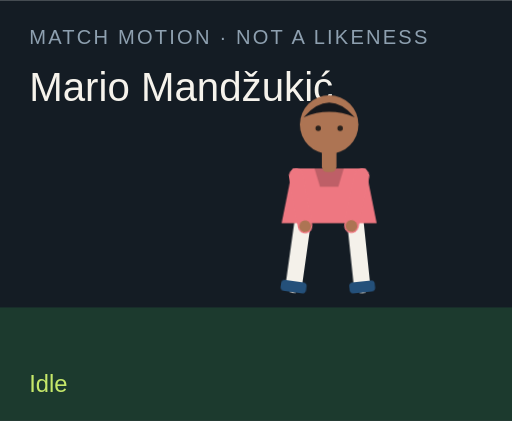
t = 0.00 s
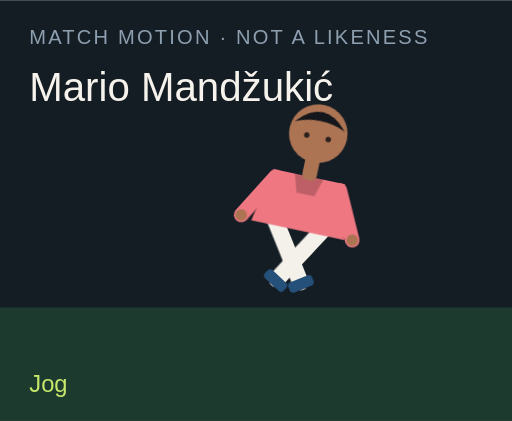
t = 1.50 s
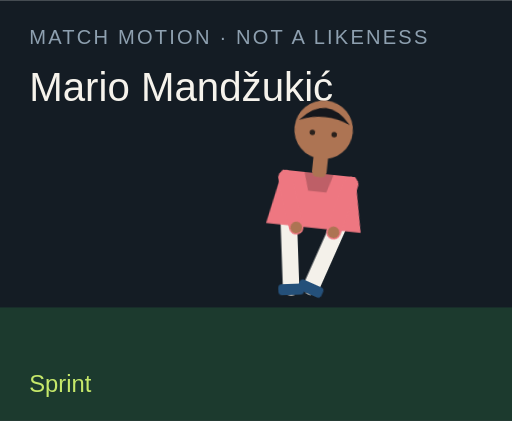
t = 3.00 s
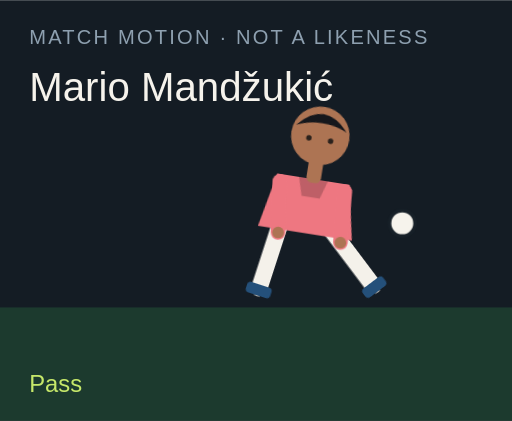
t = 4.50 s
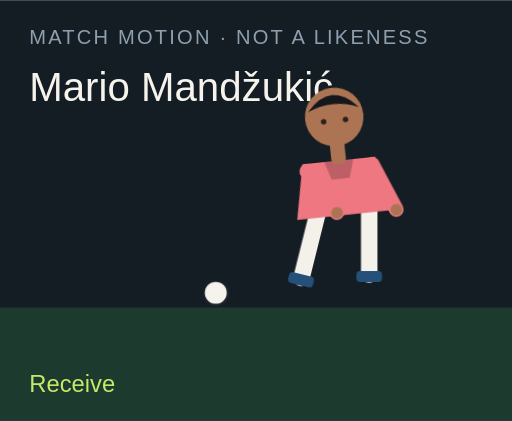
t = 6.00 s
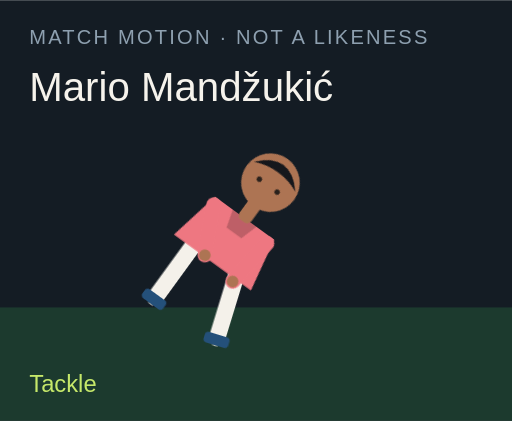
t = 7.50 s

The animated SVG that drew these frames (rendered in a browser with its animation timeline set to each time). Animation: 18 CSS @keyframes rules; one cycle of 9.00 s, repeats indefinitely.

<?xml version="1.0" encoding="UTF-8"?>
<svg xmlns="http://www.w3.org/2000/svg" viewBox="0 0 280 230" role="img">
  <style>@media (prefers-reduced-motion: reduce){animate,animateTransform{display:none}}</style>
  <rect width="280" height="230" fill="#141c24"/>
  <rect y="168" width="280" height="62" fill="#1c3a2e"/>
  <text x="16" y="24" fill="#8ea0b0" font-family="Arial,sans-serif" font-size="11" letter-spacing="1.2">MATCH MOTION · NOT A LIKENESS</text>
  <text x="16" y="55" fill="#f6f3ec" font-family="Impact,sans-serif" font-size="22">Mario Mandžukić</text>
  <circle r="7" fill="#f6f3ec" stroke="#172028" stroke-width="2" id="motion-33694" cx="150" cy="160" opacity="0">
    
    
    
  </circle>
  <g transform="translate(132 40)">
    <g id="motion-33716" transform="rotate(0 48 90)">
      
      <g id="motion-33718" transform="translate(0 0)">
        
        <g transform="translate(34 78)"><g id="motion-33720" transform="rotate(8)"><path d="M0 0 V38" stroke="#f4f1ea" stroke-width="9" stroke-linecap="round"/><rect x="-7" y="36" width="14" height="6" rx="2" fill="#24507a"/></g></g>
        <g transform="translate(62 78)"><g id="motion-33722" transform="rotate(-6)"><path d="M0 0 V38" stroke="#f4f1ea" stroke-width="9" stroke-linecap="round"/><rect x="-7" y="36" width="14" height="6" rx="2" fill="#24507a"/></g></g>
        <path d="M28 52 h40 l6 30 H22 Z" fill="#ee7781"/>
        <path d="M40 52 h16 l-3 10 H43 Z" fill="#000" opacity=".2"/>
        <g transform="translate(30 56)"><g id="motion-33724" transform="rotate(-10)"><path d="M0 0 V28" stroke="#ee7781" stroke-width="8" stroke-linecap="round"/><circle cx="0" cy="28" r="3.2" fill="#ad7453"/></g></g>
        <g transform="translate(66 56)"><g id="motion-33726" transform="rotate(12)"><path d="M0 0 V28" stroke="#ee7781" stroke-width="8" stroke-linecap="round"/><circle cx="0" cy="28" r="3.2" fill="#ad7453"/></g></g>
        <rect x="44" y="40" width="8" height="14" rx="3" fill="#ad7453"/>
        <circle cx="48" cy="28" r="16" fill="#ad7453"/>
        <path d="M34 24 Q48 8 62 24 Q48 18 34 24" fill="#15171c"/>
        <circle cx="42" cy="30" r="1.5" fill="#2a211c"/><circle cx="54" cy="30" r="1.5" fill="#2a211c"/>
      </g>
    </g>
  </g>
  <text x="16" y="214" fill="#c6e86a" font-family="Arial,sans-serif" font-size="13" opacity="1" id="motion-33698">Idle</text><text x="16" y="214" fill="#c6e86a" font-family="Arial,sans-serif" font-size="13" opacity="0" id="motion-33700">Jog</text><text x="16" y="214" fill="#c6e86a" font-family="Arial,sans-serif" font-size="13" opacity="0" id="motion-33702">Sprint</text><text x="16" y="214" fill="#c6e86a" font-family="Arial,sans-serif" font-size="13" opacity="0" id="motion-33704">Dribble</text><text x="16" y="214" fill="#c6e86a" font-family="Arial,sans-serif" font-size="13" opacity="0" id="motion-33706">Pass</text><text x="16" y="214" fill="#c6e86a" font-family="Arial,sans-serif" font-size="13" opacity="0" id="motion-33708">Shoot</text><text x="16" y="214" fill="#c6e86a" font-family="Arial,sans-serif" font-size="13" opacity="0" id="motion-33710">Receive</text><text x="16" y="214" fill="#c6e86a" font-family="Arial,sans-serif" font-size="13" opacity="0" id="motion-33712">Tackle</text><text x="16" y="214" fill="#c6e86a" font-family="Arial,sans-serif" font-size="13" opacity="0" id="motion-33714">Slide</text>
<style>@keyframes track-33695{0%{cx:150px}11.1%{cx:156px}22.2%{cx:164px}33.300000000000004%{cx:142px}44.4%{cx:190px}55.60000000000001%{cx:250px}66.7%{cx:118px}77.8%{cx:150px}88.9%{cx:150px}100%{cx:150px}}@keyframes track-33696{0%{cy:160px}11.1%{cy:158px}22.2%{cy:154px}33.300000000000004%{cy:156px}44.4%{cy:148px}55.60000000000001%{cy:96px}66.7%{cy:160px}77.8%{cy:160px}88.9%{cy:160px}100%{cy:160px}}@keyframes track-33697{0%{opacity:0}11.1%{opacity:0}22.2%{opacity:0}33.300000000000004%{opacity:1}44.4%{opacity:1}55.60000000000001%{opacity:1}66.7%{opacity:1}77.8%{opacity:0}88.9%{opacity:0}100%{opacity:0}}@keyframes track-33699{0%{opacity:1}11.1%{opacity:0}22.2%{opacity:0}33.300000000000004%{opacity:0}44.4%{opacity:0}55.60000000000001%{opacity:0}66.7%{opacity:0}77.8%{opacity:0}88.9%{opacity:0}100%{opacity:1}}@keyframes track-33701{0%{opacity:0}11.1%{opacity:1}22.2%{opacity:0}33.300000000000004%{opacity:0}44.4%{opacity:0}55.60000000000001%{opacity:0}66.7%{opacity:0}77.8%{opacity:0}88.9%{opacity:0}100%{opacity:0}}@keyframes track-33703{0%{opacity:0}11.1%{opacity:0}22.2%{opacity:1}33.300000000000004%{opacity:0}44.4%{opacity:0}55.60000000000001%{opacity:0}66.7%{opacity:0}77.8%{opacity:0}88.9%{opacity:0}100%{opacity:0}}@keyframes track-33705{0%{opacity:0}11.1%{opacity:0}22.2%{opacity:0}33.300000000000004%{opacity:1}44.4%{opacity:0}55.60000000000001%{opacity:0}66.7%{opacity:0}77.8%{opacity:0}88.9%{opacity:0}100%{opacity:0}}@keyframes track-33707{0%{opacity:0}11.1%{opacity:0}22.2%{opacity:0}33.300000000000004%{opacity:0}44.4%{opacity:1}55.60000000000001%{opacity:0}66.7%{opacity:0}77.8%{opacity:0}88.9%{opacity:0}100%{opacity:0}}@keyframes track-33709{0%{opacity:0}11.1%{opacity:0}22.2%{opacity:0}33.300000000000004%{opacity:0}44.4%{opacity:0}55.60000000000001%{opacity:1}66.7%{opacity:0}77.8%{opacity:0}88.9%{opacity:0}100%{opacity:0}}@keyframes track-33711{0%{opacity:0}11.1%{opacity:0}22.2%{opacity:0}33.300000000000004%{opacity:0}44.4%{opacity:0}55.60000000000001%{opacity:0}66.7%{opacity:1}77.8%{opacity:0}88.9%{opacity:0}100%{opacity:0}}@keyframes track-33713{0%{opacity:0}11.1%{opacity:0}22.2%{opacity:0}33.300000000000004%{opacity:0}44.4%{opacity:0}55.60000000000001%{opacity:0}66.7%{opacity:0}77.8%{opacity:1}88.9%{opacity:0}100%{opacity:0}}@keyframes track-33715{0%{opacity:0}11.1%{opacity:0}22.2%{opacity:0}33.300000000000004%{opacity:0}44.4%{opacity:0}55.60000000000001%{opacity:0}66.7%{opacity:0}77.8%{opacity:0}88.9%{opacity:1}100%{opacity:0}}@keyframes track-33717{0%{transform:rotate(0deg)}11.1%{transform:rotate(8deg)}22.2%{transform:rotate(16deg)}33.300000000000004%{transform:rotate(6deg)}44.4%{transform:rotate(4deg)}55.60000000000001%{transform:rotate(14deg)}66.7%{transform:rotate(-6deg)}77.8%{transform:rotate(34deg)}88.9%{transform:rotate(38deg)}100%{transform:rotate(0deg)}}@keyframes track-33719{0%{transform:translate(0px,0px)}11.1%{transform:translate(0px,-3px)}22.2%{transform:translate(0px,-6px)}33.300000000000004%{transform:translate(0px,-2px)}44.4%{transform:translate(0px,2px)}55.60000000000001%{transform:translate(0px,-4px)}66.7%{transform:translate(0px,1px)}77.8%{transform:translate(0px,10px)}88.9%{transform:translate(0px,12px)}100%{transform:translate(0px,0px)}}@keyframes track-33721{0%{transform:rotate(8deg)}11.1%{transform:rotate(-26deg)}22.2%{transform:rotate(-42deg)}33.300000000000004%{transform:rotate(-8deg)}44.4%{transform:rotate(6deg)}55.60000000000001%{transform:rotate(12deg)}66.7%{transform:rotate(20deg)}77.8%{transform:rotate(-8deg)}88.9%{transform:rotate(8deg)}100%{transform:rotate(8deg)}}@keyframes track-33723{0%{transform:rotate(-6deg)}11.1%{transform:rotate(24deg)}22.2%{transform:rotate(38deg)}33.300000000000004%{transform:rotate(18deg)}44.4%{transform:rotate(-38deg)}55.60000000000001%{transform:rotate(-54deg)}66.7%{transform:rotate(6deg)}77.8%{transform:rotate(-22deg)}88.9%{transform:rotate(-16deg)}100%{transform:rotate(-6deg)}}@keyframes track-33725{0%{transform:rotate(-10deg)}11.1%{transform:rotate(24deg)}22.2%{transform:rotate(36deg)}33.300000000000004%{transform:rotate(-18deg)}44.4%{transform:rotate(10deg)}55.60000000000001%{transform:rotate(-24deg)}66.7%{transform:rotate(-30deg)}77.8%{transform:rotate(12deg)}88.9%{transform:rotate(-64deg)}100%{transform:rotate(-10deg)}}@keyframes track-33727{0%{transform:rotate(12deg)}11.1%{transform:rotate(-20deg)}22.2%{transform:rotate(-32deg)}33.300000000000004%{transform:rotate(14deg)}44.4%{transform:rotate(-26deg)}55.60000000000001%{transform:rotate(18deg)}66.7%{transform:rotate(-22deg)}77.8%{transform:rotate(-6deg)}88.9%{transform:rotate(18deg)}100%{transform:rotate(12deg)}}@media(prefers-reduced-motion:no-preference){#motion-33694{animation:track-33695 9s linear infinite both,track-33696 9s linear infinite both,track-33697 9s steps(1,end) infinite both}#motion-33698{animation:track-33699 9s steps(1,end) infinite both}#motion-33700{animation:track-33701 9s steps(1,end) infinite both}#motion-33702{animation:track-33703 9s steps(1,end) infinite both}#motion-33704{animation:track-33705 9s steps(1,end) infinite both}#motion-33706{animation:track-33707 9s steps(1,end) infinite both}#motion-33708{animation:track-33709 9s steps(1,end) infinite both}#motion-33710{animation:track-33711 9s steps(1,end) infinite both}#motion-33712{animation:track-33713 9s steps(1,end) infinite both}#motion-33714{animation:track-33715 9s steps(1,end) infinite both}#motion-33716{animation:track-33717 9s linear infinite both}#motion-33718{animation:track-33719 9s linear infinite both}#motion-33720{animation:track-33721 9s linear infinite both}#motion-33722{animation:track-33723 9s linear infinite both}#motion-33724{animation:track-33725 9s linear infinite both}#motion-33726{animation:track-33727 9s linear infinite both}}</style></svg>
